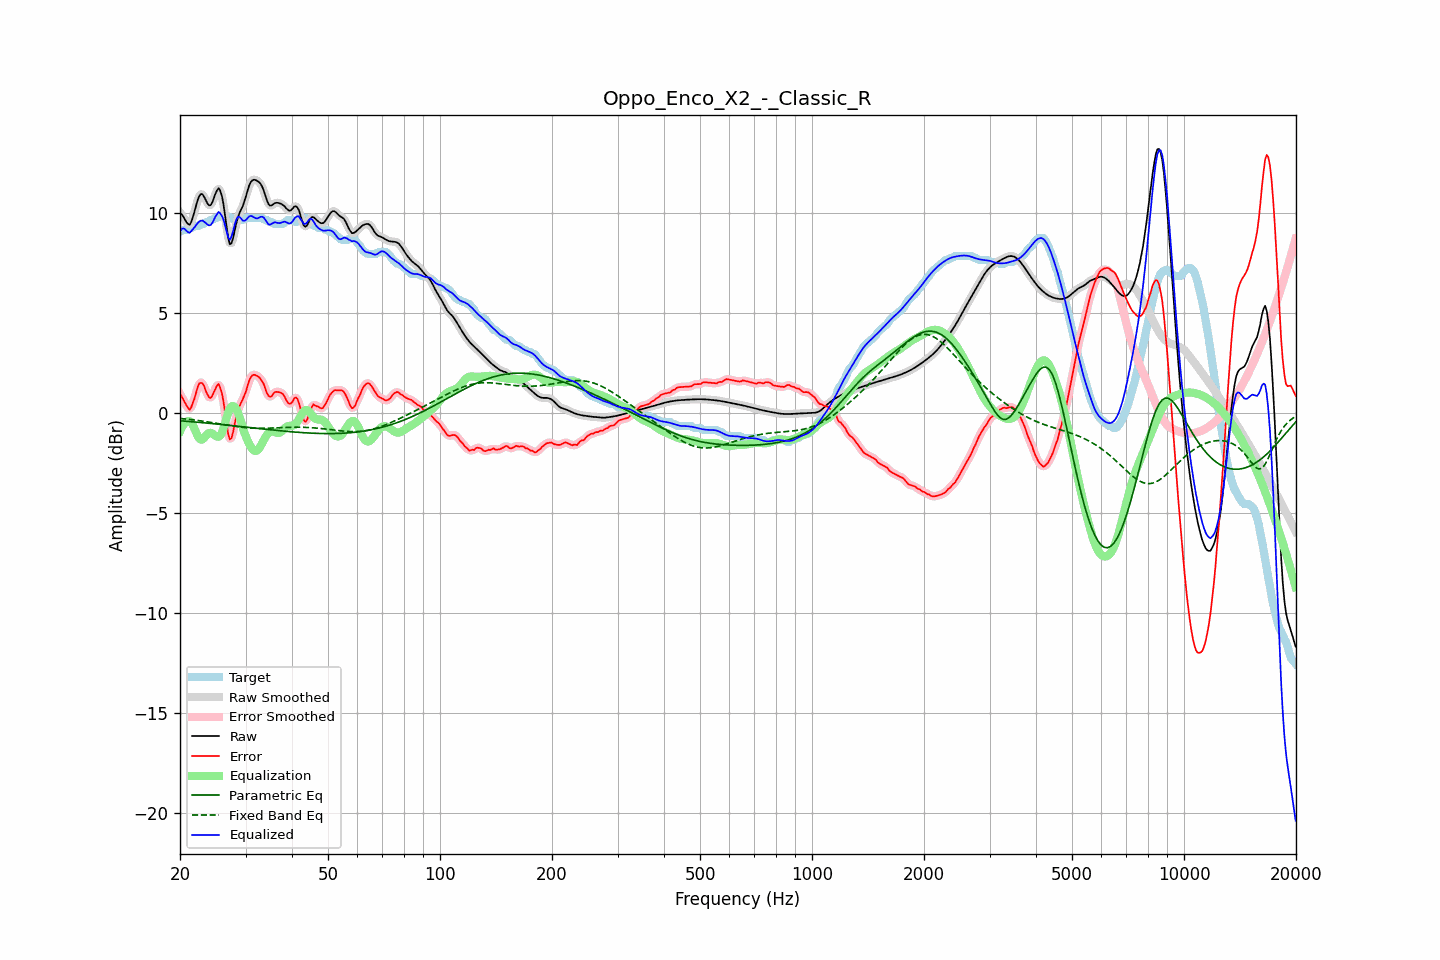

Source data for this figure (header and first rows):
frequency, raw, error, smoothed, error_smoothed, equalization, parametric_eq, fixed_band_eq, equalized_raw, equalized_smoothed, target
20.00, 9.99, 0.94, 10.02, 0.96, -0.92, -0.39, -0.27, 9.07, 9.10, 9.05
20.20, 9.93, 0.83, 9.90, 0.81, -0.74, -0.40, -0.28, 9.19, 9.16, 9.10
20.40, 9.82, 0.68, 9.79, 0.67, -0.60, -0.40, -0.29, 9.22, 9.19, 9.15
20.61, 9.68, 0.53, 9.68, 0.53, -0.50, -0.41, -0.30, 9.19, 9.18, 9.15
20.81, 9.53, 0.38, 9.53, 0.37, -0.43, -0.41, -0.31, 9.10, 9.10, 9.15
21.02, 9.44, 0.25, 9.43, 0.24, -0.40, -0.42, -0.31, 9.04, 9.03, 9.19
21.23, 9.41, 0.16, 9.44, 0.22, -0.41, -0.43, -0.32, 9.00, 9.03, 9.25
21.44, 9.54, 0.29, 9.55, 0.29, -0.46, -0.44, -0.33, 9.08, 9.10, 9.25
21.66, 9.78, 0.52, 9.77, 0.48, -0.60, -0.44, -0.34, 9.18, 9.17, 9.27
21.87, 10.06, 0.72, 10.06, 0.75, -0.78, -0.45, -0.35, 9.27, 9.28, 9.34
22.09, 10.36, 1.01, 10.36, 1.03, -0.98, -0.46, -0.36, 9.38, 9.38, 9.35
22.31, 10.64, 1.29, 10.63, 1.27, -1.15, -0.46, -0.37, 9.49, 9.48, 9.35
22.54, 10.84, 1.48, 10.83, 1.45, -1.28, -0.47, -0.39, 9.56, 9.55, 9.36
22.76, 10.94, 1.50, 10.93, 1.52, -1.33, -0.48, -0.40, 9.61, 9.60, 9.43
22.99, 10.93, 1.48, 10.91, 1.47, -1.32, -0.49, -0.41, 9.61, 9.59, 9.45
23.22, 10.80, 1.35, 10.80, 1.32, -1.25, -0.49, -0.42, 9.56, 9.56, 9.45
23.45, 10.64, 1.11, 10.64, 1.13, -1.15, -0.50, -0.43, 9.49, 9.49, 9.53
23.69, 10.48, 0.94, 10.48, 0.93, -1.06, -0.51, -0.45, 9.42, 9.42, 9.55
23.92, 10.37, 0.79, 10.39, 0.80, -1.00, -0.52, -0.46, 9.37, 9.39, 9.58
24.16, 10.38, 0.74, 10.40, 0.78, -0.99, -0.52, -0.47, 9.39, 9.40, 9.64
24.40, 10.50, 0.86, 10.52, 0.86, -1.02, -0.53, -0.48, 9.48, 9.49, 9.65
24.65, 10.72, 1.03, 10.71, 1.02, -1.08, -0.54, -0.50, 9.64, 9.63, 9.68
24.89, 10.95, 1.20, 10.95, 1.23, -1.14, -0.55, -0.51, 9.81, 9.81, 9.75
25.14, 11.12, 1.37, 11.13, 1.36, -1.18, -0.56, -0.52, 9.93, 9.94, 9.75
25.39, 11.23, 1.45, 11.19, 1.40, -1.19, -0.56, -0.54, 10.04, 10.01, 9.78
25.65, 11.11, 1.26, 11.11, 1.29, -1.13, -0.57, -0.55, 9.97, 9.98, 9.85
25.91, 10.86, 1.01, 10.85, 1.00, -1.00, -0.58, -0.56, 9.86, 9.85, 9.85
26.16, 10.45, 0.60, 10.42, 0.56, -0.78, -0.59, -0.58, 9.67, 9.64, 9.85
26.43, 9.88, 0.03, 9.87, 0.02, -0.50, -0.60, -0.59, 9.38, 9.37, 9.85
26.69, 9.28, -0.57, 9.27, -0.56, -0.22, -0.60, -0.61, 9.07, 9.05, 9.85
26.96, 8.74, -1.07, 8.77, -1.04, 0.04, -0.61, -0.62, 8.77, 8.81, 9.81
27.23, 8.43, -1.32, 8.49, -1.28, 0.22, -0.62, -0.63, 8.65, 8.72, 9.75
27.50, 8.48, -1.27, 8.49, -1.24, 0.33, -0.63, -0.64, 8.80, 8.81, 9.75
27.77, 8.73, -0.97, 8.72, -0.97, 0.35, -0.64, -0.66, 9.07, 9.07, 9.69
28.05, 9.09, -0.55, 9.08, -0.58, 0.30, -0.65, -0.67, 9.40, 9.38, 9.65
28.33, 9.46, -0.19, 9.44, -0.20, 0.20, -0.66, -0.68, 9.66, 9.63, 9.65
28.62, 9.77, 0.12, 9.75, 0.10, 0.03, -0.66, -0.69, 9.80, 9.78, 9.65
28.90, 9.98, 0.34, 9.98, 0.33, -0.19, -0.67, -0.70, 9.80, 9.79, 9.65
29.19, 10.16, 0.52, 10.16, 0.52, -0.44, -0.68, -0.71, 9.72, 9.72, 9.65
29.48, 10.32, 0.68, 10.35, 0.68, -0.71, -0.69, -0.72, 9.61, 9.64, 9.65
29.78, 10.56, 0.87, 10.56, 0.87, -0.96, -0.70, -0.73, 9.60, 9.60, 9.69
30.08, 10.81, 1.06, 10.82, 1.10, -1.17, -0.71, -0.74, 9.64, 9.65, 9.75
30.38, 11.10, 1.35, 11.10, 1.35, -1.37, -0.72, -0.74, 9.73, 9.73, 9.75
30.68, 11.36, 1.61, 11.34, 1.59, -1.54, -0.73, -0.75, 9.82, 9.80, 9.75
30.99, 11.53, 1.78, 11.52, 1.77, -1.69, -0.73, -0.76, 9.84, 9.84, 9.75
31.30, 11.62, 1.88, 11.62, 1.87, -1.80, -0.74, -0.76, 9.82, 9.82, 9.75
31.61, 11.65, 1.91, 11.65, 1.91, -1.88, -0.75, -0.76, 9.77, 9.77, 9.75
31.93, 11.64, 1.89, 11.64, 1.90, -1.91, -0.76, -0.77, 9.73, 9.74, 9.75
32.24, 11.60, 1.85, 11.61, 1.86, -1.88, -0.77, -0.77, 9.72, 9.73, 9.75
32.57, 11.55, 1.80, 11.55, 1.79, -1.80, -0.78, -0.77, 9.75, 9.75, 9.75
32.89, 11.47, 1.72, 11.46, 1.72, -1.67, -0.79, -0.77, 9.80, 9.79, 9.75
33.22, 11.32, 1.58, 11.32, 1.60, -1.52, -0.79, -0.77, 9.81, 9.80, 9.74
33.55, 11.14, 1.46, 11.12, 1.42, -1.37, -0.80, -0.77, 9.77, 9.75, 9.68
33.89, 10.88, 1.23, 10.88, 1.22, -1.22, -0.81, -0.77, 9.65, 9.65, 9.65
34.23, 10.64, 1.00, 10.64, 1.03, -1.11, -0.82, -0.76, 9.53, 9.54, 9.64
34.57, 10.44, 0.87, 10.46, 0.87, -1.01, -0.83, -0.76, 9.43, 9.45, 9.57
34.92, 10.36, 0.81, 10.37, 0.82, -0.95, -0.84, -0.76, 9.40, 9.42, 9.55
35.27, 10.37, 0.84, 10.37, 0.86, -0.92, -0.85, -0.76, 9.45, 9.45, 9.53
35.62, 10.42, 0.96, 10.42, 0.94, -0.93, -0.85, -0.75, 9.50, 9.49, 9.46
35.97, 10.49, 1.04, 10.47, 1.02, -0.96, -0.86, -0.75, 9.53, 9.51, 9.45
... 635 more rows
